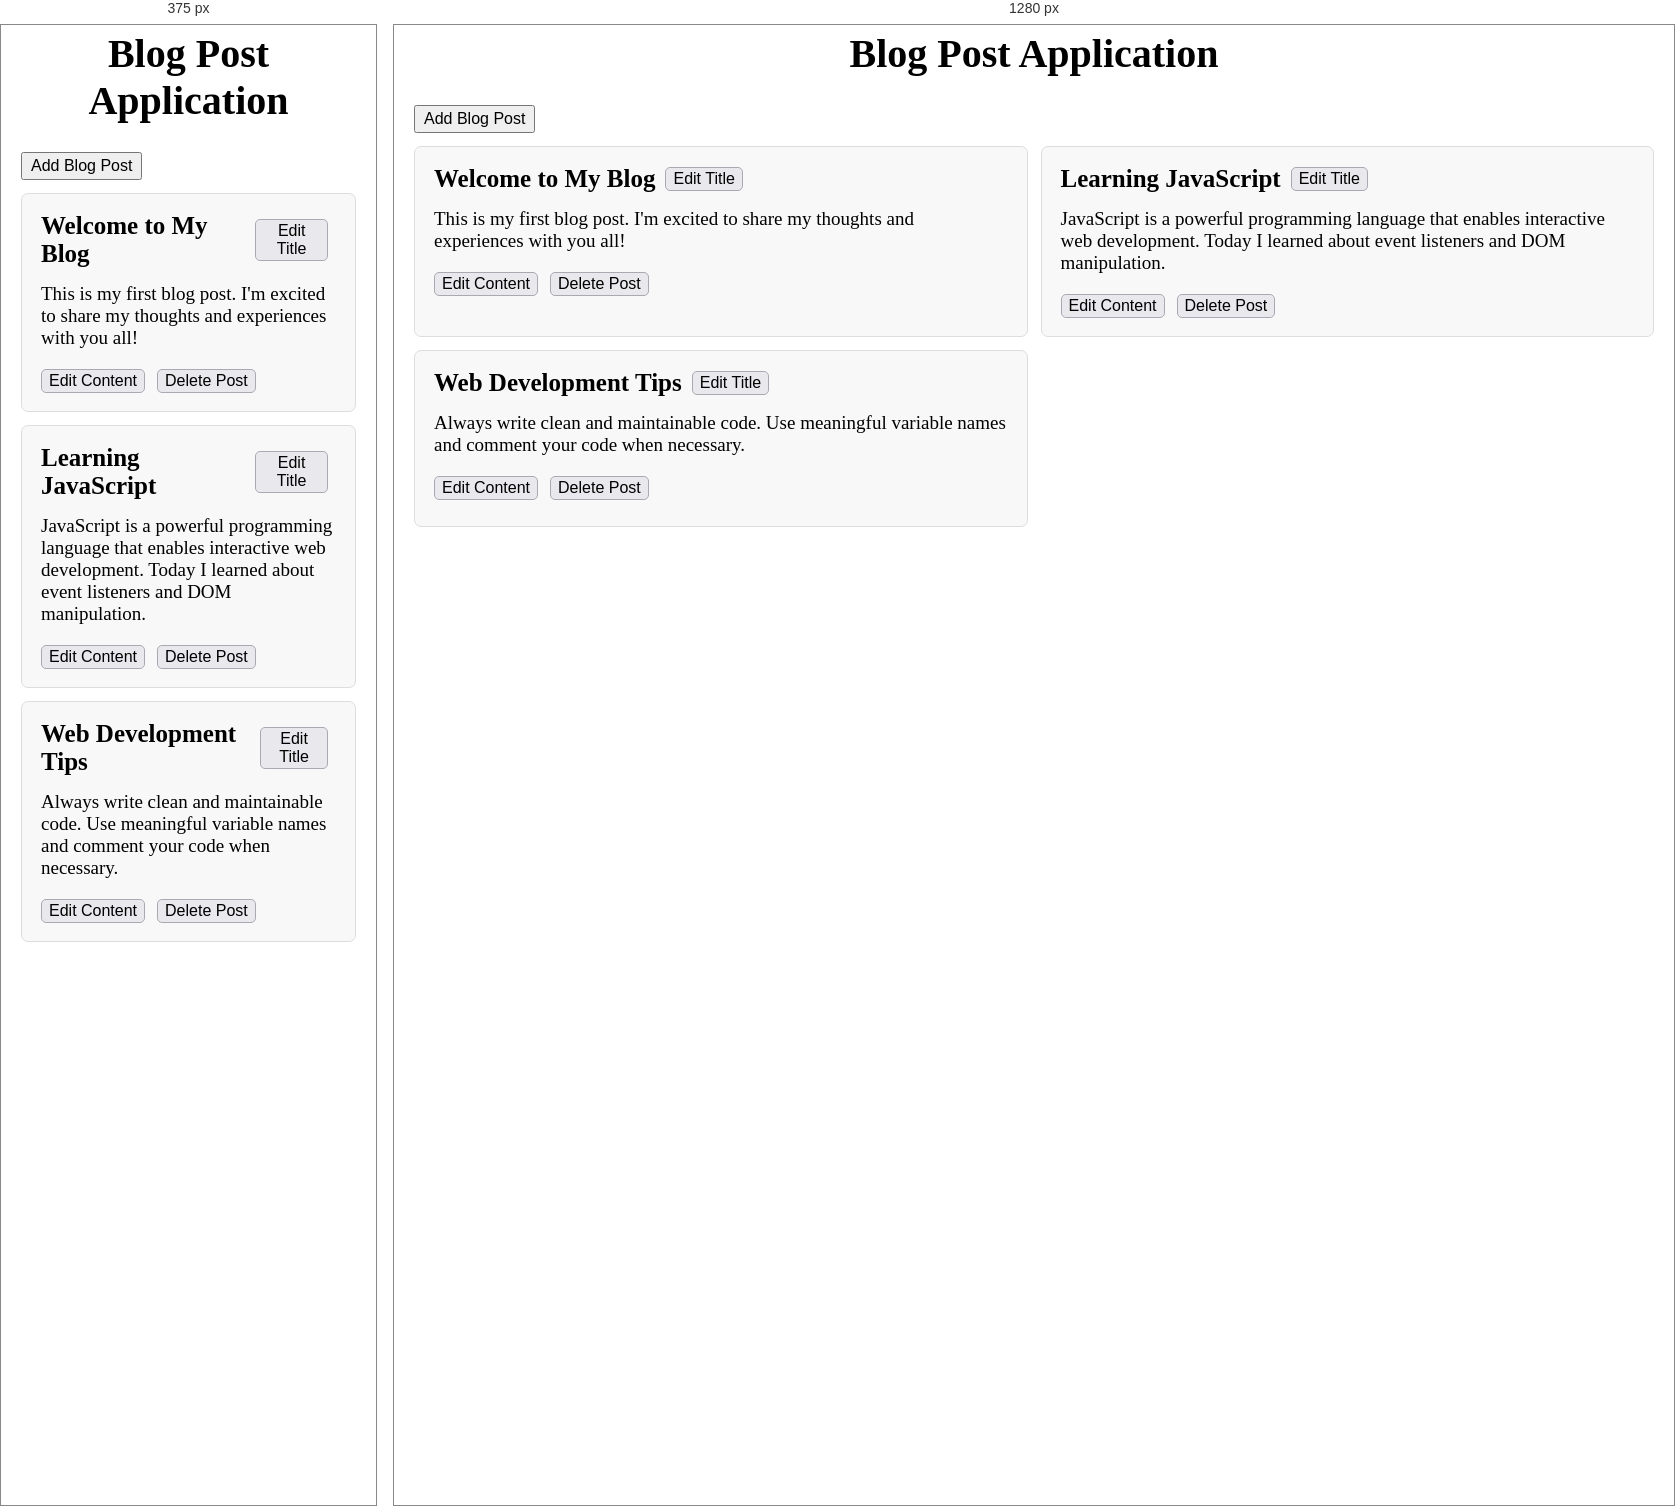
Rendered at 375 px and 1280 px, left to right.

<!-- file: index.html -->
<!DOCTYPE html>
<html lang="en">
<head>
    <meta charset="UTF-8">
    <meta name="viewport" content="width=device-width, initial-scale=1.0">
    <link rel="stylesheet" href="style.css">
    <title>Blog Post Application</title>
</head>

<body>

    <h1 class="title">Blog Post Application</h1>

    <section>
        <button id="add-post-btn">Add Blog Post</button>

        <div id="blog-posts-container">
            <div class="blog-post">
                <div class="post-header">
                    <h3>Welcome to My Blog</h3>
                    <button class="edit-title-btn">Edit Title</button>
                </div>

                <p>
                    This is my first blog post. I'm excited to share my thoughts
                    and experiences with you all!
                </p>

                <button class="edit-content-btn">Edit Content</button>
                <button class="delete-post-btn">Delete Post</button>
            </div>

            <div class="blog-post">
                <div class="post-header">
                    <h3>Learning JavaScript</h3>
                    <button class="edit-title-btn">Edit Title</button>
                </div>

                <p>
                    JavaScript is a powerful programming language that enables
                    interactive web development. Today I learned about event
                    listeners and DOM manipulation.
                </p>

                <button class="edit-content-btn">Edit Content</button>
                <button class="delete-post-btn">Delete Post</button>
            </div>

            <div class="blog-post">
                <div class="post-header">
                    <h3>Web Development Tips</h3>
                    <button class="edit-title-btn">Edit Title</button>
                </div>

                <p>
                    Always write clean and maintainable code. Use meaningful
                    variable names and comment your code when necessary.
                </p>

                <button class="edit-content-btn">Edit Content</button>
                <button class="delete-post-btn">Delete Post</button>
            </div>
        </div>
    </section>

    <script src="script.js"></script>

</body>
</html>

/* @media block from style.css */
@media (max-width: 700px) {
    #blog-posts-container {
        grid-template-columns: 1fr;
    }
}